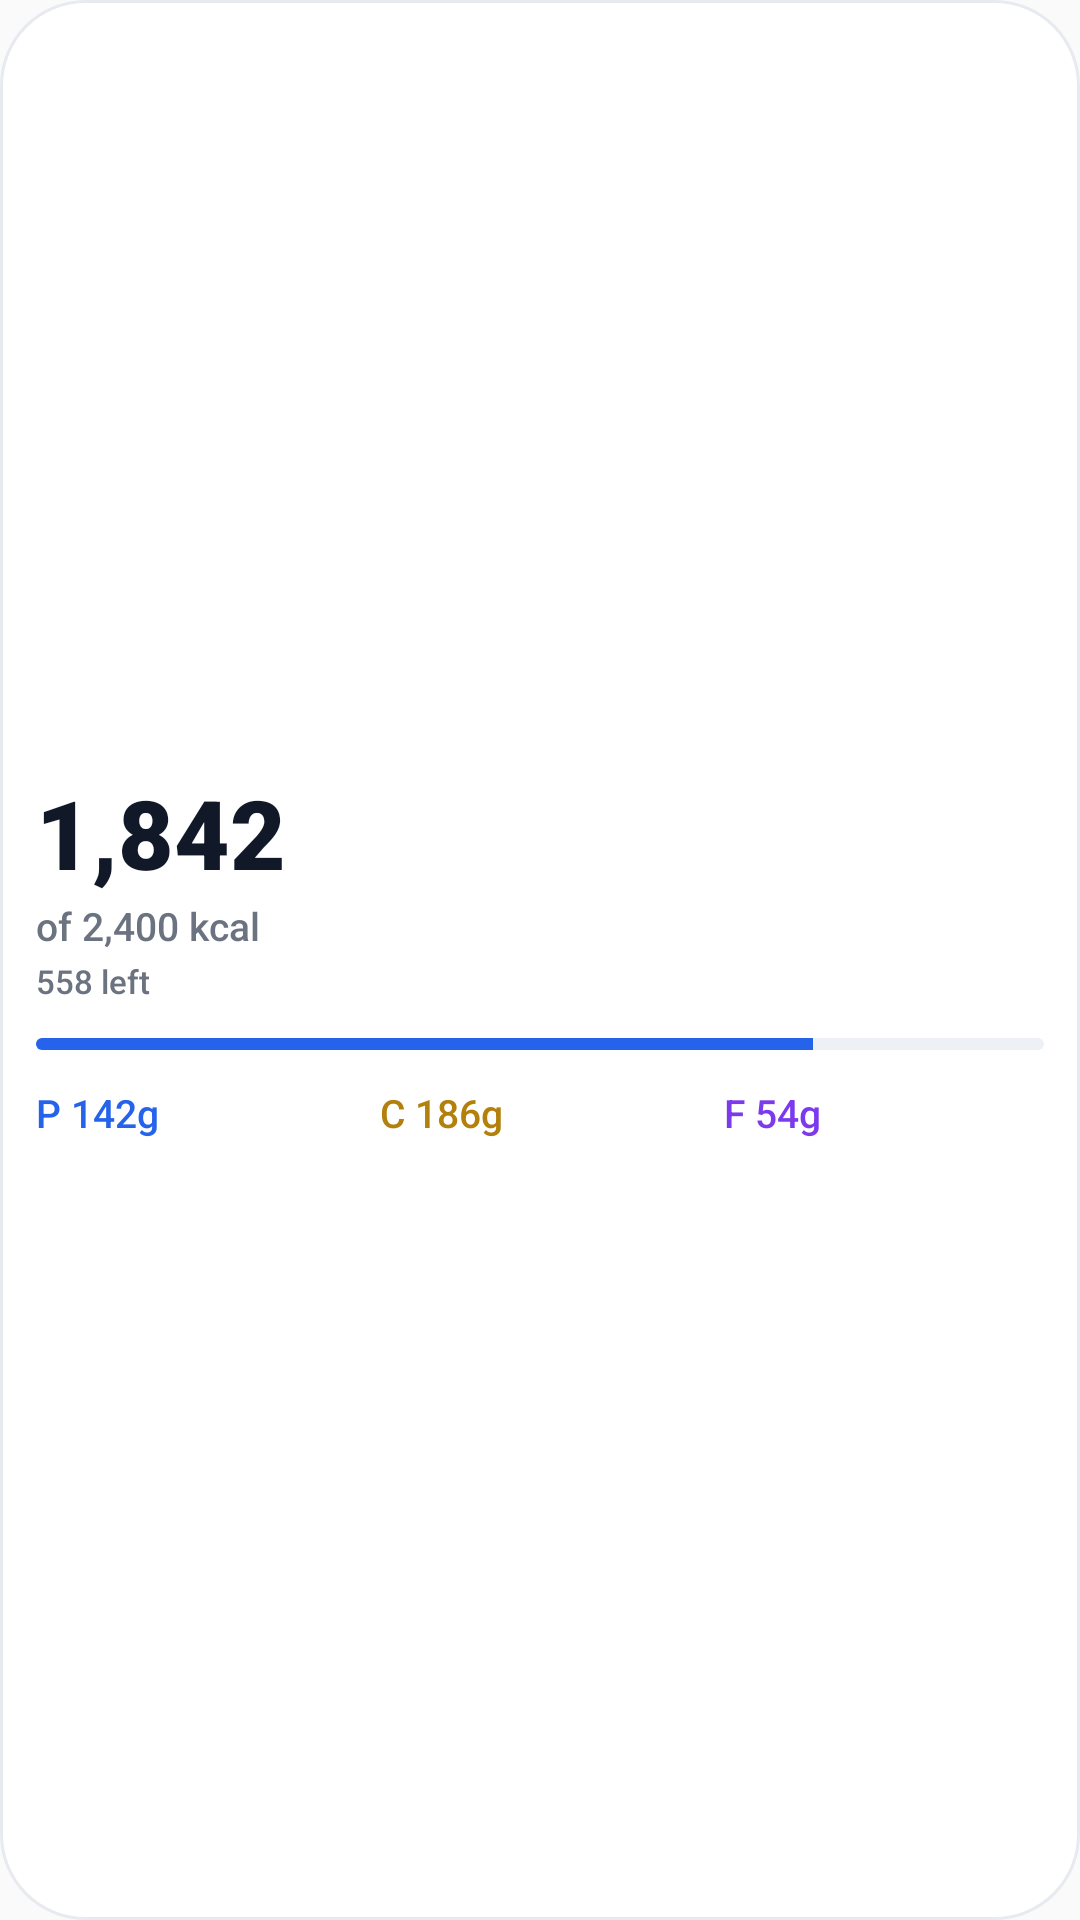

Here is an Android app screen rendered from its layout file. Give the layout XML and the strings, colors and styles it references.
<!-- AndroidManifest.xml: application theme AppTheme -->
<!-- res/layout/widget_calories.xml -->
<?xml version="1.0" encoding="utf-8"?>
<LinearLayout xmlns:android="http://schemas.android.com/apk/res/android"
    android:id="@+id/widget_root"
    android:layout_width="match_parent"
    android:layout_height="match_parent"
    android:orientation="vertical"
    android:gravity="center_vertical"
    android:background="@drawable/widget_bg"
    android:padding="12dp"
    android:theme="@style/IgnytWidgetTheme">

    <TextView
        android:id="@+id/w_value"
        android:text="1,842"
        android:layout_width="match_parent"
        android:layout_height="wrap_content"
        android:textColor="@color/widget_text"
        android:textSize="32sp"
        android:fontFamily="sans-serif-black"
        android:maxLines="1"
        android:ellipsize="end"
        android:includeFontPadding="false"/>

    <TextView
        android:id="@+id/w_label"
        android:text="of 2,400 kcal"
        android:layout_width="match_parent"
        android:layout_height="wrap_content"
        android:layout_marginTop="4dp"
        android:textColor="@color/widget_muted"
        android:textSize="13sp"
        android:fontFamily="sans-serif-medium"
        android:maxLines="1"
        android:ellipsize="end"
        android:includeFontPadding="false"/>

    <TextView
        android:id="@+id/w_sub"
        android:text="558 left"
        android:layout_width="match_parent"
        android:layout_height="wrap_content"
        android:layout_marginTop="4dp"
        android:textColor="@color/widget_muted"
        android:textSize="11sp"
        android:fontFamily="sans-serif-medium"
        android:maxLines="1"
        android:ellipsize="end"
        android:includeFontPadding="false"/>

    <ProgressBar
        android:id="@+id/w_bar"
        style="?android:attr/progressBarStyleHorizontal"
        android:layout_width="match_parent"
        android:layout_height="4dp"
        android:layout_marginTop="12dp"
        android:max="100"
        android:progress="77"
        android:progressDrawable="@drawable/widget_progress"/>

    <LinearLayout
        android:layout_width="match_parent"
        android:layout_height="wrap_content"
        android:orientation="horizontal"
        android:layout_marginTop="12dp"
        android:weightSum="3">
        <TextView android:id="@+id/w_p"
            android:text="P 142g"
            android:layout_width="0dp" android:layout_weight="1" android:layout_height="wrap_content"
            android:layout_marginEnd="8dp" android:textColor="@color/widget_accent"
            android:textSize="13sp" android:fontFamily="sans-serif-medium"
            android:maxLines="1" android:ellipsize="end"/>
        <TextView android:id="@+id/w_c"
            android:text="C 186g"
            android:layout_width="0dp" android:layout_weight="1" android:layout_height="wrap_content"
            android:layout_marginEnd="8dp" android:textColor="@color/widget_amber"
            android:textSize="13sp" android:fontFamily="sans-serif-medium"
            android:maxLines="1" android:ellipsize="end"/>
        <TextView android:id="@+id/w_f"
            android:text="F 54g"
            android:layout_width="0dp" android:layout_weight="1" android:layout_height="wrap_content"
            android:textColor="@color/widget_purple"
            android:textSize="13sp" android:fontFamily="sans-serif-medium"
            android:maxLines="1" android:ellipsize="end"/>
    </LinearLayout>
</LinearLayout>
<!-- resources referenced by this layout -->
<resources>
  <color name="widget_accent">#FF2563EB</color>
  <color name="widget_amber">#FFB3800C</color>
  <color name="widget_muted">#FF6B7280</color>
  <color name="widget_purple">#FF7C3AED</color>
  <color name="widget_text">#FF111827</color>
  <!-- drawable widget_bg (drawable) -->
  <?xml version="1.0" encoding="utf-8"?>
  <shape xmlns:android="http://schemas.android.com/apk/res/android" android:shape="rectangle">
      <solid android:color="@color/widget_bg"/>
      <corners android:radius="16dp"/>
      <stroke android:width="1dp" android:color="@color/widget_stroke"/>
  </shape>
  <!-- drawable widget_progress (drawable) -->
  <?xml version="1.0" encoding="utf-8"?>
  <layer-list xmlns:android="http://schemas.android.com/apk/res/android">
      <item android:id="@android:id/background">
          <shape android:shape="rectangle">
              <solid android:color="@color/widget_track"/>
              <corners android:radius="3dp"/>
          </shape>
      </item>
      <item android:id="@android:id/progress">
          <clip>
              <shape android:shape="rectangle">
                  <solid android:color="@color/widget_accent"/>
                  <corners android:radius="3dp"/>
              </shape>
          </clip>
      </item>
  </layer-list>
  <style name="IgnytWidgetTheme" parent="@android:style/Theme.DeviceDefault.DayNight">
          <item name="android:textColor">@color/widget_text</item>
      </style>
  <style name="AppTheme" parent="Theme.AppCompat.Light.DarkActionBar">
          
          <item name="colorPrimary">@color/colorPrimary</item>
          <item name="colorPrimaryDark">@color/colorPrimaryDark</item>
          <item name="colorAccent">@color/colorAccent</item>
      </style>
  <color name="widget_bg">#FFFFFFFF</color>
  <color name="widget_stroke">#FFE7EBF0</color>
  <color name="widget_track">#FFEDF1F6</color>
  <!-- not gathered from this repository: default colours our renderer supplied (Android Studio template values) -->
  <color name="colorPrimary">#FF6200EE</color>
  <color name="colorPrimaryDark">#FF3700B3</color>
  <color name="colorAccent">#FF03DAC5</color>
</resources>
